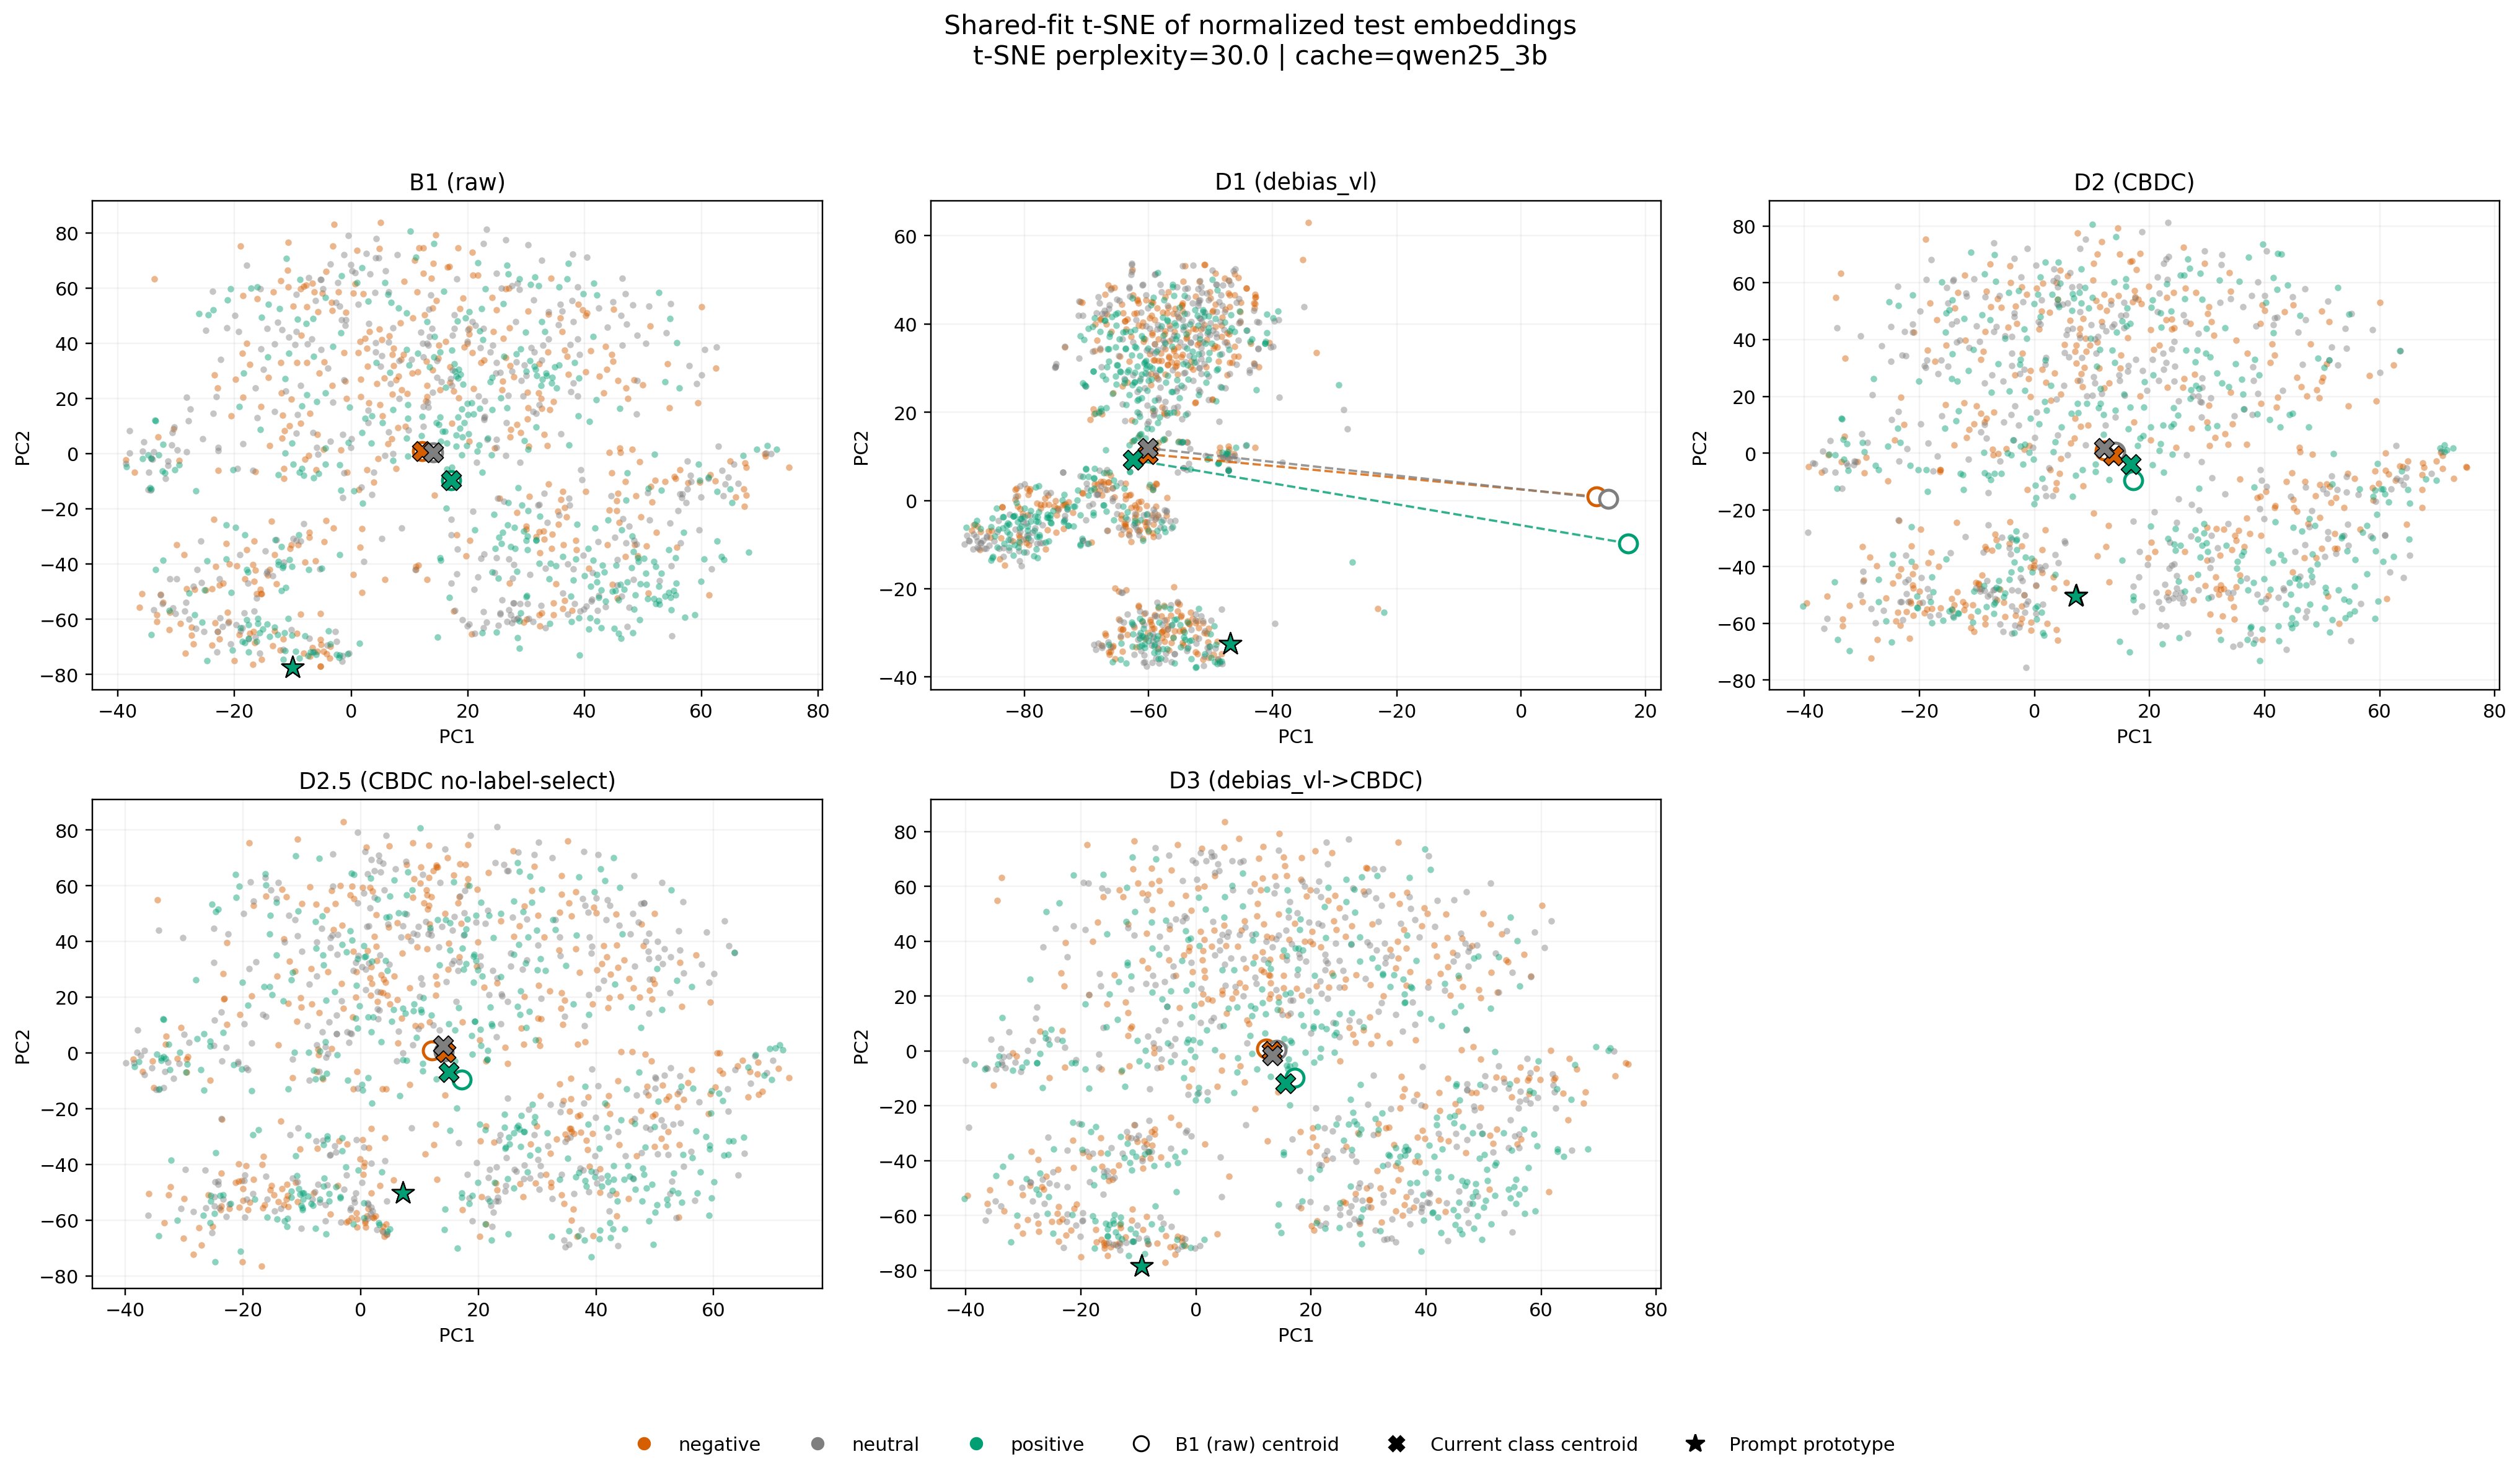

The file beside this chart, header and first rows:
condition, kind, label, sample_index, pc1, pc2
B1 (raw), sample, positive, 0, 27.39, -33.78
B1 (raw), sample, neutral, 1, 54.03, 43.76
B1 (raw), sample, neutral, 2, 28.94, -54.44
B1 (raw), sample, negative, 3, -19.82, 26.95
B1 (raw), sample, negative, 4, 1.626, 26.87
B1 (raw), sample, negative, 5, 1.83, -27.09
B1 (raw), sample, positive, 6, -11.16, -48.52
B1 (raw), sample, negative, 7, 2.053, 57.95
B1 (raw), sample, negative, 8, -11.77, 13.86
B1 (raw), sample, neutral, 9, -9.366, 57.7
B1 (raw), sample, neutral, 10, 31.98, -18.74
B1 (raw), sample, negative, 11, 18.58, 52.53
B1 (raw), sample, neutral, 12, 25.86, -53.03
B1 (raw), sample, neutral, 13, 13.83, 45.45
B1 (raw), sample, negative, 14, 40.43, 50.98
B1 (raw), sample, neutral, 15, -16.66, -57.13
B1 (raw), sample, neutral, 16, 49.03, 42.84
B1 (raw), sample, positive, 17, 15.85, 58.78
B1 (raw), sample, neutral, 18, 66.28, -10.89
B1 (raw), sample, positive, 19, 31.47, 63.89
B1 (raw), sample, negative, 20, -15.46, -50.86
B1 (raw), sample, neutral, 21, -11.53, -39.27
B1 (raw), sample, neutral, 22, -8.662, -31.61
B1 (raw), sample, negative, 23, -4.733, 1.536
B1 (raw), sample, negative, 24, 30.03, -27.35
B1 (raw), sample, neutral, 25, 21.05, -49.2
B1 (raw), sample, positive, 26, 55.31, -49.59
B1 (raw), sample, neutral, 27, -28.55, -56.98
B1 (raw), sample, negative, 28, 5.301, 41.36
B1 (raw), sample, negative, 29, 36.6, -53.25
B1 (raw), sample, positive, 30, 55.82, 40.19
B1 (raw), sample, positive, 31, 55.65, -46.88
B1 (raw), sample, neutral, 32, 7.166, 0.05088
B1 (raw), sample, positive, 33, 63.88, -38.53
B1 (raw), sample, negative, 34, 0.3579, 58.13
B1 (raw), sample, negative, 35, 3.822, -10.4
B1 (raw), sample, negative, 36, 14.04, 68.96
B1 (raw), sample, positive, 37, 63.48, -37.25
B1 (raw), sample, neutral, 38, -27.61, 16.08
B1 (raw), sample, neutral, 39, 4.193, 40.15
B1 (raw), sample, negative, 40, 20.77, 72.86
B1 (raw), sample, positive, 41, 54.47, -34.92
B1 (raw), sample, negative, 42, -11.85, 5.522
B1 (raw), sample, positive, 43, 28.99, -57.68
B1 (raw), sample, negative, 44, 17.31, 11.03
B1 (raw), sample, positive, 45, 6.303, 57.72
B1 (raw), sample, positive, 46, 34.33, 25.58
B1 (raw), sample, neutral, 47, -19.24, 44.24
B1 (raw), sample, positive, 48, 5.734, 62.03
B1 (raw), sample, neutral, 49, 24.95, 33.02
B1 (raw), sample, positive, 50, -17.92, -42.1
B1 (raw), sample, positive, 51, 3.575, 13.57
B1 (raw), sample, negative, 52, -7.222, -30.36
B1 (raw), sample, negative, 53, 62.45, 30.94
B1 (raw), sample, positive, 54, 49.43, -60.12
B1 (raw), sample, neutral, 55, 5.212, -30.88
B1 (raw), sample, neutral, 56, 33.6, -25
B1 (raw), sample, positive, 57, 28.58, -12.39
B1 (raw), sample, neutral, 58, -33.85, 0.7294
B1 (raw), sample, negative, 59, 11.5, -40.39
... 5,973 more rows
